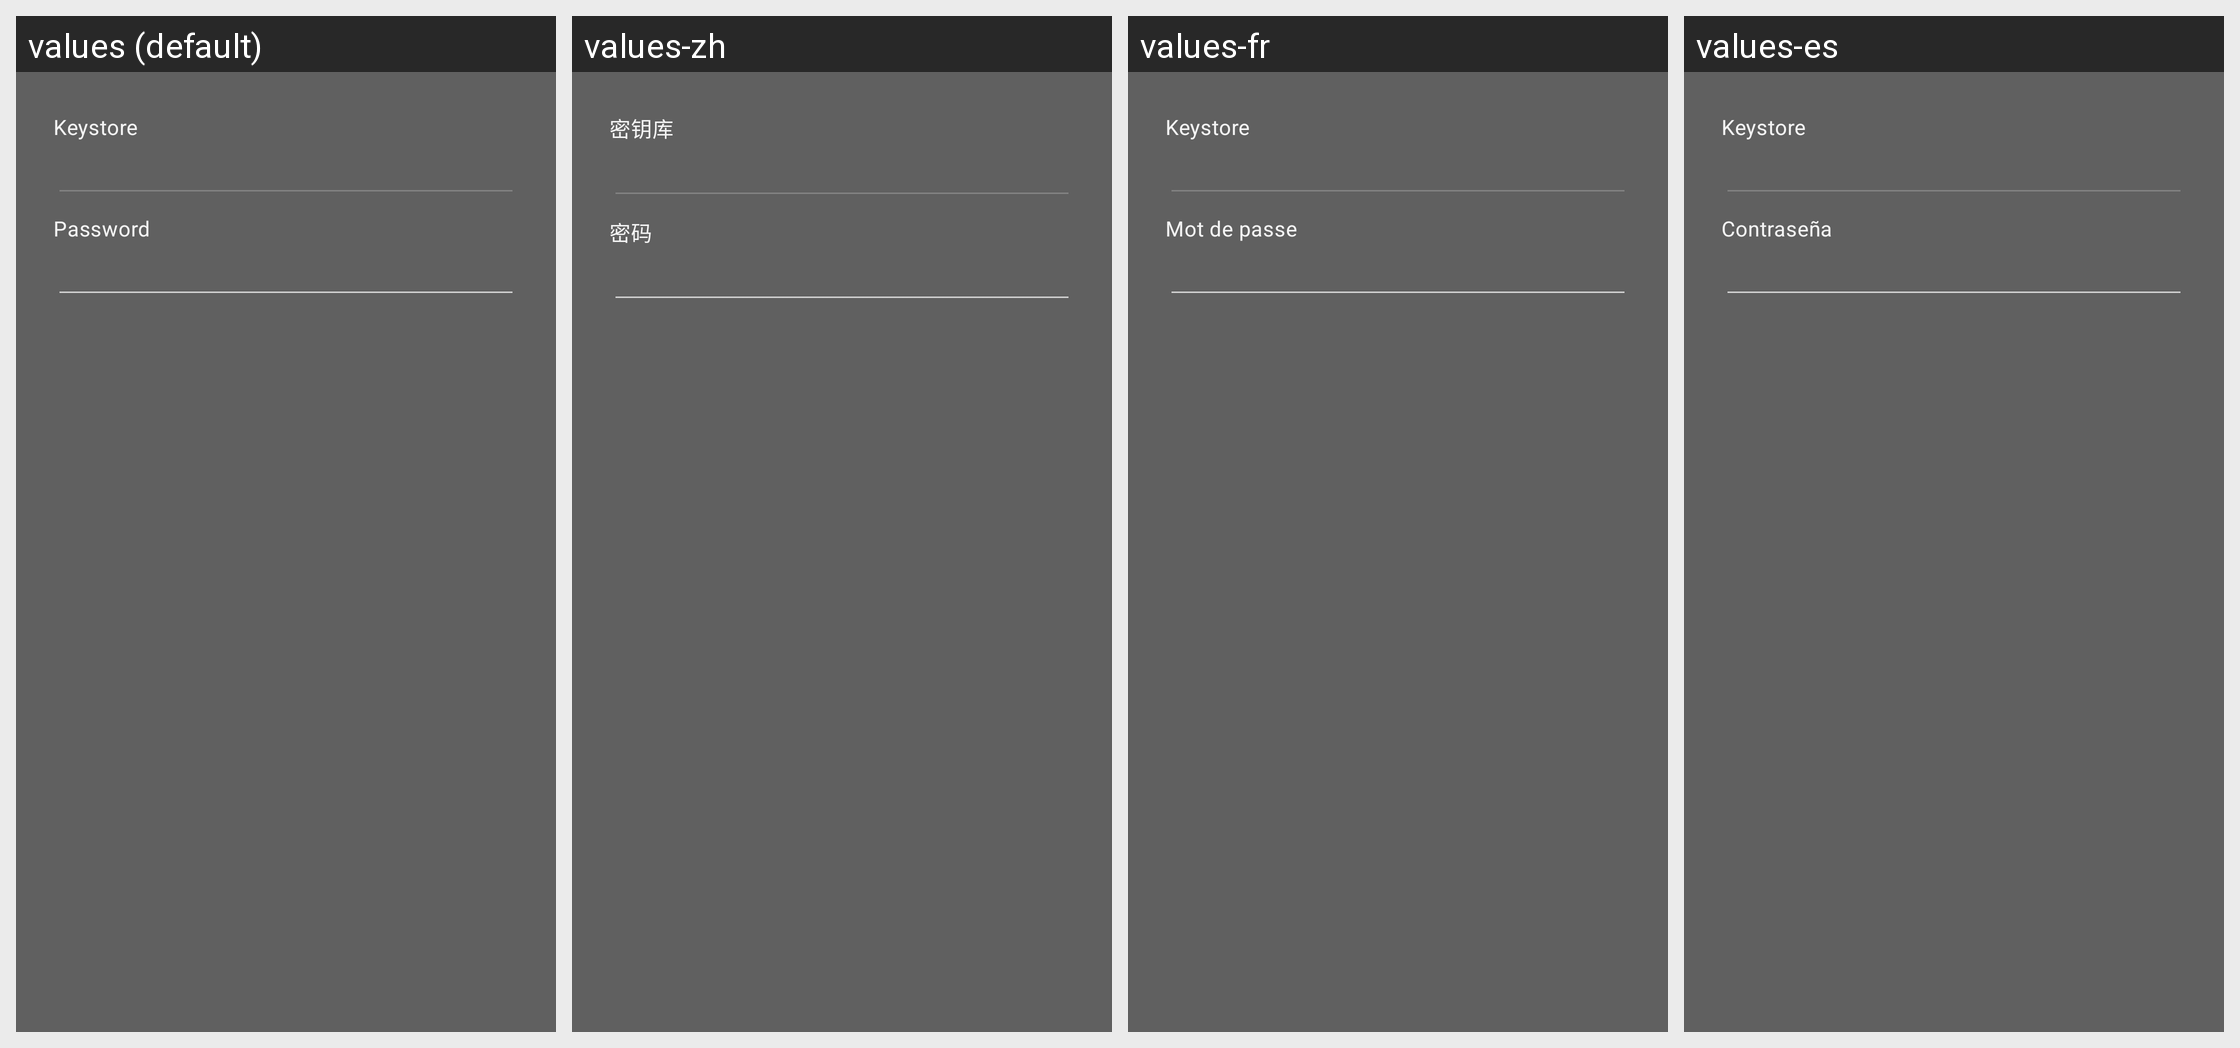

The Android screen above is rendered under several locales of the same app. Produce the string resources it draws, with the default and per-locale values.
Android screen res/layout/keystore_password_entry_layout.xml rendered under 4 locales, left to right: values (default), values-zh, values-fr, values-es. Device: Nexus 5 (rendered at 1080×1920; each locale shown at half size, 540×960, under a caption strip naming it); theme Theme.App.
Other locales in the repository, not shown: values-de, values-ru, values-zh-rCN.
Strings drawn on this screen, with the default value and each locale's value (text and hints the layout hard-codes, and strings that could not be matched under every locale, appear in the picture but are not listed):

heading_keystore_filename
  values: Keystore
  values-zh: 密钥库
  values-fr: Keystore
  values-es: Keystore

preference_piwigo_server_password_title
  values: Password
  values-zh: 密码
  values-fr: Mot de passe
  values-es: Contraseña
